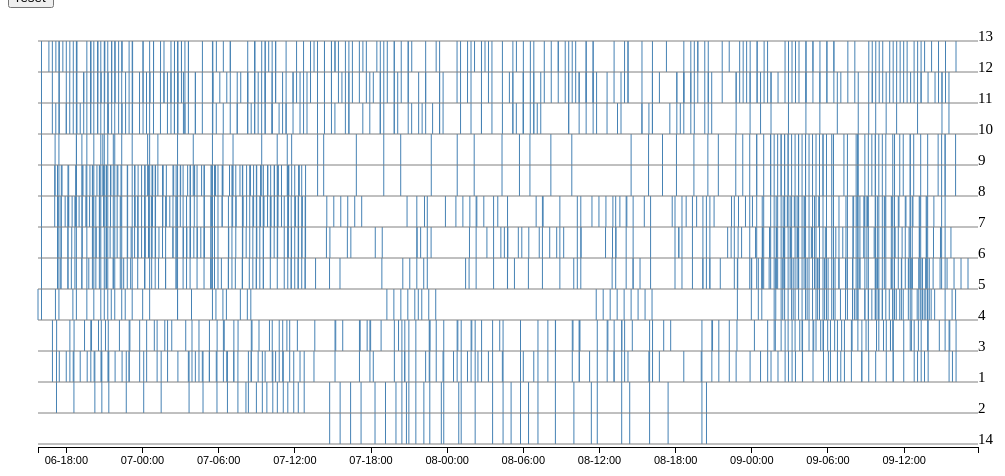
D3 v3 page, settled after 360 driven frames (6 s of simulated time); the page loaded 1 data file(s).


  
    var nodes = [0,1, 2, 3, 4, 5, 6, 7, 8, 9, 10, 11, 12, 13, 14];
    var width = 1000;
    var height = 500;
    var padding=30;
    var dt=[];
    var edges=[];
    var parsedt=d3.time.format("%Y/%m/%d %H:%M").parse;

    function Vertex(){
    }
    Vertex.prototype.setId = function(id){
        this.id = id;
    }
    Vertex.prototype.getId = function(){
        return this.id;
    }
    Vertex.prototype.setLoc = function(loc){
        this.loc = loc;
    }
    Vertex.prototype.getLoc = function(){
        return this.loc;
    }
//最小化边长的模拟退火
    function sortByMinLen(nodes,edges){
        var map = d3.map();
        var m = new Array(nodes.length);
        for(var i = 0;i < m.length;i++){
            m[i] = new Array(nodes.length);
            map.set(nodes[i].id,i);
        for(var j = 0;j < m[i].length;j++){
             m[i][j] = 0;}
        }

        for(var i  = 0;i < edges.length;i++){
        //  var p = map.get(edges[i].from);
        //  var q = map.get(edges[i].to);
            var p = edges[i].from;
            var q = edges[i].to;
            m[p][q] ++;
        }

        var vs = new Array(nodes.length);
        for(var i = 0;i < vs.length;i++){
            vs[i] = new Vertex();
            vs[i].setId(i);
            vs[i].setLoc(i);
        }

        var links = [];
        for(var i = 0;i < m.length;i++){
        for(var j = i+1;j < m[i].length;j++){
            if(m[i][j]+m[j][i]>0){
            var e = {};
            e.from = vs[i];
            e.to = vs[j];
            e.weight = m[i][j]+m[j][i];
            links.push(e);}
        }}

        var t = 200;//初始温度
        var tmin = 0.01;//终止温度
        var lamd = 0.995;//温度迭代系数

        var e_old;//当前状态下的能量
        var e_new;//新的状态下的能量
        var e_delt;//能量差

        var sa,sb;//要交换的两个节点的索引
        var MIN = Number.MAX_VALUE;
        var order = new Array(vs.length);

        while(t>tmin){
            e_old = e_new = 0;

            //计算当前状态下的能量
            for(var i = 0;i < links.length;i++){
                e_old += Math.abs(links[i].from.getLoc()-links[i].to.getLoc())*links[i].weight/links.length;
            }
    
            if(e_old<MIN){
                MIN = e_old;
            for(var i = 0;i < vs.length;i++){
                order[i] = vs[i].getLoc();
            } }
    //  console.log(order);

            //随机产生两个位置，交换该位置处的两个结点
            sa = Math.floor(Math.random()*vs.length);
            do{
            sb = Math.floor(Math.random()*vs.length); 
            }while(sb==sa);
            var tmp = vs[sa].getLoc();
            vs[sa].setLoc(vs[sb].getLoc());
            vs[sb].setLoc(tmp);
    
            //计算交换结点位置后的能量
            for(var i = 0;i < links.length;i++){
                e_new += Math.abs(links[i].from.getLoc()-links[i].to.getLoc())*links[i].weight*1.0/links.length;
            }
    
        //  console.log([e_old,e_new])

            if(e_new>=e_old&&Math.exp((e_old-e_new)/t)<=Math.random()){
            //拒绝接受该次交换
             tmp = vs[sa].getLoc();
             vs[sa].setLoc(vs[sb].getLoc());
             vs[sb].setLoc(tmp);
            }
    
            t*=lamd;
            }
        // return [order,m];
        return order;
    }

    d3.csv("edgestwo.csv",function(error,csvdata){
            if(error){console.log(error); }
            else{
              for (var i=0;i<csvdata.length;i++){
              edges.push(csvdata[i]);
              dt.push(parsedt(csvdata[i].dt));}
        //console.log(edges);

        var result = sortByMinLen(nodes,edges);
    //  console.log(result);
        var nid=[];
        for (i=0;i<result.length;i++){
        if(result[i]!=0){ nid.push(result[i]);} }
    //console.log(nid);

            var svg = d3.select("body")
                   .append("svg")
                   .attr("width", width)
                   .attr("height", height); 
            var xScale = d3.time.scale()  
                   .domain([d3.min(edges,function(d){return d.timestamp;}),
                            d3.max(edges,function(d){return d.timestamp;})])  
                   .range([padding,width-padding-10]); 
            var yScale = d3.scale.ordinal()  
                    .domain(nid)
                    .rangeRoundBands([height-padding,padding]);
            var xScale2 = d3.time.scale()
                  .domain(d3.extent(dt))
                 .range([0,width-padding*2]); 
            var xAxis = d3.svg.axis()
                  .scale(xScale2)
                  .orient("bottom")
                  .tickFormat(d3.time.format("%d-%H:%M"));
            var tooltip = d3.select("body")
                .append("div")
                .attr("class","tooltip")
                .style("opacity",0.0);
      
            function creatimeaxis(){
                svg.append("g")
               .attr("class", "axis")
                .attr("transform", "translate("+padding+"," + (height-padding*2-1) + ")")
                .call(xAxis);
            };
            function createyline(){   //画竖线
                var lines=svg.selectAll('line')
                    .data(edges)
                    .enter()
                    .append('line').attr("class",".line")
                    .attr('x1', function(d,i) {return xScale(d.timestamp); })
                    .attr('y1', function(d,i) { return yScale(d.from); })
                    .attr('x2', function(d,i) { return xScale(d.timestamp);})
                    .attr('y2',function(d,i) { return yScale(d.to); })           //聚类与节点之间，节点与节点之间颜色不同
                    .attr('stroke','steelblue')
                    .attr('fill','#fff')
                    .attr('stroke-width','1')
                    .on("mouseover",function(d){ tooltip.html(d.dt +"<br />"+ d.from + " to " + d.to)
                        .style("left", (d3.event.pageX) + "px")
                        .style("top", (d3.event.pageY + 20) + "px")
                        .style("opacity",1.0);})
                    .on("mousemove",function(d){tooltip.style("left", (d3.event.pageX) + "px")
                        .style("top", (d3.event.pageY + 20) + "px"); })
                    .on("mouseout",function(d){ tooltip.style("opacity",0.0);});
            };            
            function createxline(nid){    //画横线
                for(i=0;i<nid.length;i++){
                    svg.append('line')
                    .attr('x1', padding)
                    .attr('y1', yScale(nid[i]))
                    .attr('x2', width-padding)
                    .attr('y2',yScale(nid[i]))
                    .attr('stroke','gray')
                    .attr('fill','#fff')
                    .attr('stroke-width','1');  }
            };
            function createtext(){
                for(i=1;i<=14;i++)
                    {svg.append('text')
                    .attr('x',width-padding)
                    .attr('y',yScale(i))
                    .attr("font-size",15)
                    .attr("font-family","simsun")
                    .text(i); }
            };
             
            creatimeaxis(); 
            createyline();
            createxline(nid);
            createtext();

    d3.select('#reset_btn').on('click', function(){
        result = []; nid=[];
        result = sortByMinLen(nodes,edges);
        for (i=0;i<result.length;i++){
            if(result[i]!=0){
            nid.push(result[i]);} }
    //console.log(nid);
        yScale = d3.scale.ordinal()  
                    .domain(nid)
                    .rangeRoundBands([height-padding,padding]);
        d3.selectAll('line').remove();
        d3.selectAll('text').remove();
        d3.selectAll('g').remove();
        creatimeaxis();
        createyline();
        createxline(nid);
        createtext();
    });


  }});
 
  

### data: edgestwo.csv
from, to, timestamp, dt, slot
1, 2, 1475747600, 2016/10/6 17:53, 1
1, 2, 1475752600, 2016/10/6 19:16, 1
1, 2, 1475757600, 2016/10/6 20:40, 1
1, 2, 1475761600, 2016/10/6 21:46, 1
1, 2, 1475780600, 2016/10/7 3:03, 1
1, 2, 1475768600, 2016/10/6 23:43, 1
1, 2, 1475776600, 2016/10/7 1:56, 1
1, 2, 1475785600, 2016/10/7 4:26, 1
1, 2, 1475788600, 2016/10/7 5:16, 1
1, 2, 1475790600, 2016/10/7 5:50, 1
1, 2, 1475793600, 2016/10/7 6:40, 1
1, 2, 1475796600, 2016/10/7 7:30, 1
1, 2, 1475799600, 2016/10/7 8:20, 1
1, 2, 1475802600, 2016/10/7 9:10, 1
1, 2, 1475805600, 2016/10/7 10:00, 1
1, 2, 1475808600, 2016/10/7 10:50, 1
1, 2, 1475811600, 2016/10/7 11:40, 1
1, 2, 1475814600, 2016/10/7 12:30, 1
1, 3, 1475746100, 2016/10/6 17:28, 1
1, 3, 1475762100, 2016/10/6 21:55, 1
1, 3, 1475748100, 2016/10/6 18:01, 1
1, 3, 1475758100, 2016/10/6 20:48, 1
1, 3, 1475750100, 2016/10/6 18:35, 1
1, 3, 1475766100, 2016/10/6 23:01, 1
1, 3, 1475752100, 2016/10/6 19:08, 1
1, 3, 1475760100, 2016/10/6 21:21, 1
1, 3, 1475754100, 2016/10/6 19:41, 1
1, 3, 1475764100, 2016/10/6 22:28, 1
1, 3, 1475756100, 2016/10/6 20:15, 1
1, 3, 1475780100, 2016/10/7 2:55, 1
1, 3, 1475783100, 2016/10/7 3:45, 1
1, 3, 1475785100, 2016/10/7 4:18, 1
1, 3, 1475787100, 2016/10/7 4:51, 1
1, 3, 1475789100, 2016/10/7 5:25, 1
1, 3, 1475791100, 2016/10/7 5:58, 1
1, 3, 1475794100, 2016/10/7 6:48, 1
1, 3, 1475796100, 2016/10/7 7:21, 1
1, 3, 1475801100, 2016/10/7 8:45, 1
1, 3, 1475803100, 2016/10/7 9:18, 1
1, 3, 1475805100, 2016/10/7 9:51, 1
1, 3, 1475808100, 2016/10/7 10:41, 1
1, 3, 1475815100, 2016/10/7 12:38, 1
1, 4, 1475744140, 2016/10/6 16:55, 1
1, 4, 1475749140, 2016/10/6 18:19, 1
1, 4, 1475755140, 2016/10/6 19:59, 1
1, 4, 1475758140, 2016/10/6 20:49, 1
1, 4, 1475760140, 2016/10/6 21:22, 1
1, 4, 1475766140, 2016/10/6 23:02, 1
1, 4, 1475769140, 2016/10/6 23:52, 1
1, 4, 1475771140, 2016/10/7 0:25, 1
1, 4, 1475774140, 2016/10/7 1:15, 1
1, 4, 1475777140, 2016/10/7 2:05, 1
1, 4, 1475784140, 2016/10/7 4:02, 1
1, 4, 1475786140, 2016/10/7 4:35, 1
1, 4, 1475789140, 2016/10/7 5:25, 1
1, 4, 1475793140, 2016/10/7 6:32, 1
1, 4, 1475796140, 2016/10/7 7:22, 1
1, 4, 1475801140, 2016/10/7 8:45, 1
1, 4, 1475807140, 2016/10/7 10:25, 1
1, 4, 1475809140, 2016/10/7 10:59, 1
... 1,098 more rows